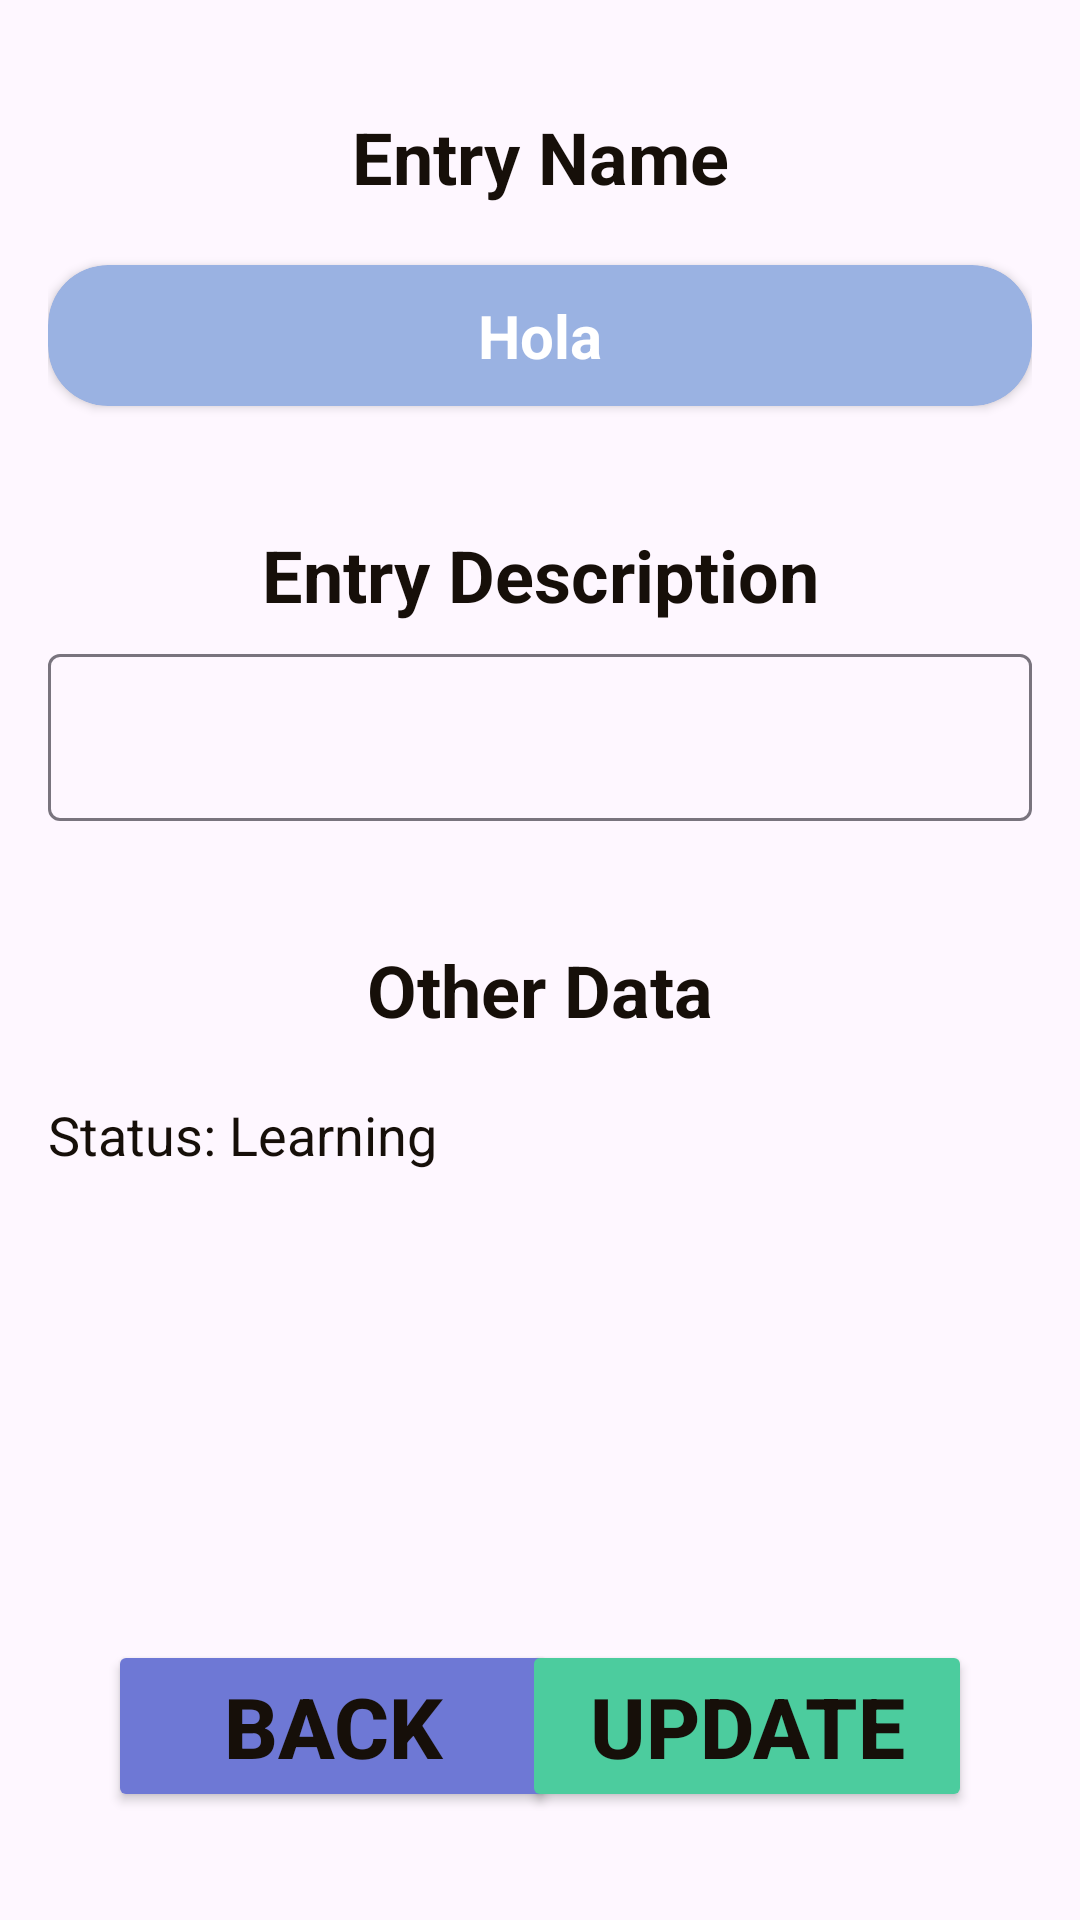

Reconstruct the res/layout file that produces this screen, plus the resources it refers to.
<!-- AndroidManifest.xml: application theme Theme.Vocabl.Light.NoActionBar -->
<!-- res/layout/activity_update_entry.xml -->
<?xml version="1.0" encoding="utf-8"?>
<RelativeLayout xmlns:android="http://schemas.android.com/apk/res/android"
    xmlns:tools="http://schemas.android.com/tools"
    xmlns:app="http://schemas.android.com/apk/res-auto"
    android:id="@+id/main"
    android:layout_width="match_parent"
    android:layout_height="match_parent"
    android:padding="16dp"
    tools:context=".entry.UpdateEntry">

    <TextView
        android:id="@+id/textViewEntryName"
        android:layout_width="match_parent"
        android:layout_height="wrap_content"
        android:layout_marginTop="20dp"
        android:text="@string/entry_name"
        android:textAlignment="center"
        android:textStyle="bold"
        android:textSize="24sp"/>

    <androidx.cardview.widget.CardView
        android:id="@+id/cardViewName"
        android:layout_width="match_parent"
        android:layout_height="wrap_content"
        android:backgroundTint="@color/secondary_light"
        android:layout_marginTop="20sp"
        app:cardCornerRadius="20dp"
        android:layout_below="@id/textViewEntryName">


        <TextView
            android:id="@+id/textViewName"
            android:layout_width="match_parent"
            android:layout_height="wrap_content"
            android:textColor="@color/white"
            android:layout_margin="10dp"
            android:text="@string/hola"
            android:textSize="20sp"
            android:textAlignment="center"
            android:textStyle="bold"/>
    </androidx.cardview.widget.CardView>

    <TextView
        android:id="@+id/textViewEntryDescription"
        android:layout_width="match_parent"
        android:layout_height="wrap_content"
        android:layout_below="@id/cardViewName"
        android:layout_marginTop="40dp"
        android:text="@string/entry_description"
        android:textAlignment="center"
        android:textStyle="bold"
        android:textSize="24sp"/>


    <com.google.android.material.textfield.TextInputLayout
        android:id="@+id/textInputLayout1"
        android:layout_width="match_parent"
        android:layout_height="wrap_content"
        android:layout_marginTop="5dp"
        android:layout_below="@id/textViewEntryDescription"
        >

        <com.google.android.material.textfield.TextInputEditText
            android:id="@+id/textInputDescription"
            android:text=""
            android:layout_width="match_parent"
            android:layout_height="match_parent"
            android:layout_gravity="center" />
    </com.google.android.material.textfield.TextInputLayout>

    <TextView
        android:id="@+id/textViewOther"
        android:layout_width="match_parent"
        android:layout_height="wrap_content"
        android:layout_below="@id/textInputLayout1"
        android:layout_marginTop="40dp"
        android:text="@string/other_data"
        android:textAlignment="center"
        android:textStyle="bold"
        android:textSize="24sp"/>

    <TextView
        android:id="@+id/textViewOtherData"
        android:layout_width="match_parent"
        android:layout_height="match_parent"
        android:layout_below="@id/textViewOther"
        android:layout_above="@id/buttonUpdateBack"
        android:layout_marginTop="20dp"
        android:layout_marginBottom="40dp"
        android:text="@string/status_learning"
        android:textSize="18sp"/>

    <Button
        android:id="@+id/buttonUpdateBack"
        android:layout_width="150dp"
        android:layout_height="wrap_content"
        android:backgroundTint="@color/accent_light"
        android:layout_marginBottom="20dp"
        android:layout_alignParentBottom="true"
        android:layout_marginStart="20dp"
        android:textSize="28sp"
        android:textStyle="bold"
        android:text="@string/back"
        />

    <Button
        android:id="@+id/buttonUpdateEntry"
        android:layout_width="150dp"
        android:layout_height="wrap_content"
        android:backgroundTint="@color/primary_light"
        android:layout_marginBottom="20dp"
        android:layout_alignParentEnd="true"
        android:layout_marginEnd="20dp"
        android:layout_alignParentBottom="true"
        android:textSize="28sp"
        android:textStyle="bold"
        android:text="@string/update"
        />

</RelativeLayout>
<!-- resources referenced by this layout -->
<resources>
  <color name="accent_light">#FF6e78d5</color>
  <color name="primary_light">#FF4ccc9e</color>
  <color name="secondary_light">#FF9ab2e2</color>
  <color name="white">#FFFFFFFF</color>
  <string name="back">Back</string>
  <string name="entry_description">Entry Description</string>
  <string name="entry_name">Entry Name</string>
  <string name="hola">Hola</string>
  <string name="other_data">Other Data</string>
  <string name="status_learning">Status: Learning</string>
  <string name="update">Update</string>
  <style name="Theme.Vocabl.Light.NoActionBar" parent="Base.Theme.Vocabl" />
  <style name="Base.Theme.Vocabl" parent="Theme.Material3.Light.NoActionBar">
          
          <item name="android:textColor">@color/text_light</item>
          <item name="background">@color/background_light</item>
          <item name="colorPrimary">@color/primary_light</item>
          <item name="android:textColorHighlight">@color/primary_light</item>
          <item name="android:textColorHighlightInverse">@color/primary_light</item>
          <item name="colorOnPrimaryFixedVariant">@color/primary_light</item>
          <item name="colorPrimaryDark">@color/primary_light</item>
          <item name="elevationOverlayColor">@color/primary_light</item>
          <item name="android:textColorLink">@color/primary_light</item>
          <item name="colorPrimarySurface">@color/primary_light</item>
          <item name="colorPrimaryFixedDim">@color/primary_light</item>
          <item name="colorPrimaryInverse">@color/primary_light</item>
          <item name="android:colorPrimary">@color/primary_light</item>
          <item name="android:colorPrimaryDark">@color/primary_light</item>
          <item name="colorPrimaryVariant">@color/secondary_light</item>
          <item name="colorSecondary">@color/secondary_light</item>
          <item name="colorSecondaryFixedDim">@color/secondary_light</item>
          <item name="android:textColorSecondaryInverse">@color/secondary_light</item>
          <item name="colorAccent">@color/accent_light</item>
          <item name="android:windowActionBar">false</item>
          <item name="android:windowNoTitle">true</item>
      </style>
  <color name="text_light">#FF160F09</color>
  <color name="background_light">#FFf8fdfc</color>
</resources>
